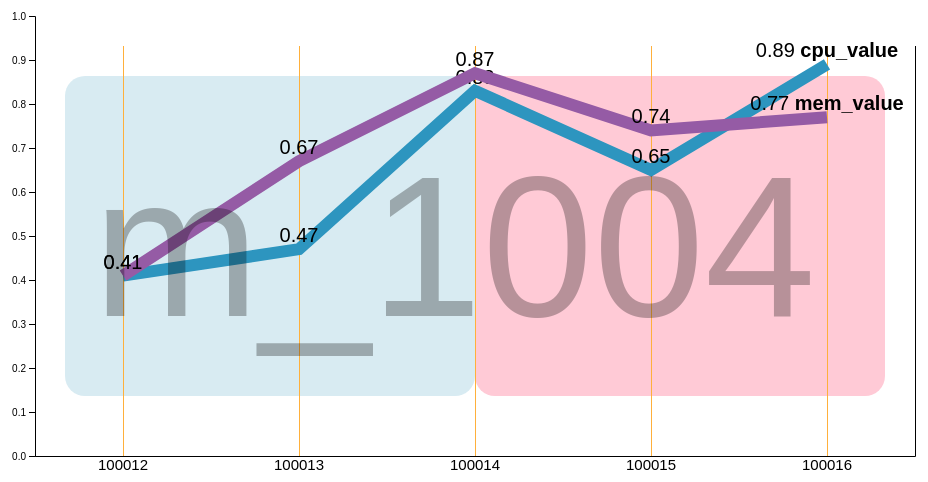
D3 v4 page, settled after 360 driven frames (6 s of simulated time); the page loaded 1 data file(s).



const svg_width = 960
const svg_height = 500

const svg = d3.select('body')
.append('svg')
.attr('width',960)
.attr('height',500)


var margin = {top: 30, right: 50, bottom: 30, left: 30},
    width = svg_width - margin.left - margin.right,
    height = svg_height - margin.top - margin.bottom,
    labelPadding = 3;

var g = svg.append("g")
    .attr("transform", "translate(" + margin.left + "," + margin.top + ")");

    

d3.csv("./data/10666.csv", function(error, data) {
  if (error) throw error;

// console.log(data.columns.sclice(1));
console.log(data);

     

  var series = data.columns.slice(2).map(function(key) {
    return data.map(function(d) {
      return {
        key: key,
        time_stamp: d.time_stamp,
        value: d[key]
      };
    });
  });

console.log(series);

  var x = d3.scaleBand()
    //   .domain(d3.extent(data,d=>{return d.time_stamp}))
    .domain(series[0].map(d=>{return d.time_stamp}))
      .range([0, width])

console.log(x(100012));//0


  var y = d3.scaleLinear()
    //   .domain([0, d3.max(series, function(s) { return d3.max(s, function(d) { return parseInt(d.value); }); })])
        .domain([0, 1])
      .range([height, 0]);


      let z = ['#2D95BF','#955BA5']

      let background = g.append('g')
      .attr('transform',`translate(${x(100014)+88},${margin.top})`)

      background.append('rect')
      .attr('class','rect1')
      .attr('width',width/2-margin.left)
      .attr('height',height-margin.top*4)
      .attr('transform',`translate(0,${margin.top})`)
      .attr('rx',20)
      .attr('ry',20)      

      background.append('rect')
      .attr('class','rect2')
      .attr('width',width/2-margin.left)
      .attr('height',height-margin.top*4)
      .attr('transform',`translate(${-width/2+margin.left},${margin.top})`)
      .attr('rx',20)
      .attr('ry',20)


    g.append("g")
      .attr("class", "axis")
      .attr("transform", "translate(0," + height + ")")
      .call(d3.axisBottom(x).tickSize(-(height-margin.bottom)))
    //   var a = document.querySelector("svg g").getElementsByClassName('axis axis--x')
    //   console.log(a);

    g.append('g')
    .call(d3.axisLeft(y))
    // 

    let serie = g.selectAll(".serie")
    .data(series)
    .enter().append("g")
    .attr("class", "serie")
    .attr('transform',`translate(88,0)`)



    //以下是画单一折现的代码
    //   .data([series[0]])//这个【】很关键，表示了可以通石化多组直线
    // .attr('class','line')
    // .style('stroke', function(d,i) { return z[i]; })
    //   .attr("d", d3.line()
    //       .x(function(d) { return x(d.time_stamp); })
    //       .y(function(d) { return y(d.value); })

    //     );



  serie.append("path")
      .attr("class", "line")
      .style("stroke", function(d,i) { return z[i]; })
      .attr("d", d3.line()
          .x(function(d) { return x(d.time_stamp); })//0
          .y(function(d) { return y(d.value); })
        );



  var label = serie.selectAll(".label")
      .data(function(d) { return d; })
    .enter().append("g")
      .attr("class", "label")
      .attr("transform", function(d, i) { return "translate(" + x(d.time_stamp) + "," + y(d.value) + ")"; });

  label.append("text")
      .attr('class','label_text')
      .attr("dy", "-.35em")
      .text(function(d) { return d.value; })
    .filter(function(d, i) { return i === data.length - 1; })
    .append("tspan")
      .attr("class", "label-key")
      .text(function(d) { return " " + d.key; });


       svg.append("text")
      .text('m_1004')//////////
      .attr('x',0.1*width)
        .attr('y',0.75*height)
        .attr('class','text_machine_id')

  });
    

### data: data/10666.csv
machine_id, time_stamp, cpu_value, mem_value
m_07, 100012, 0.41, 0.41
m_07, 100013, 0.47, 0.67
m_07, 100014, 0.83, 0.87
m_07, 100015, 0.65, 0.74
m_07, 100016, 0.89, 0.77